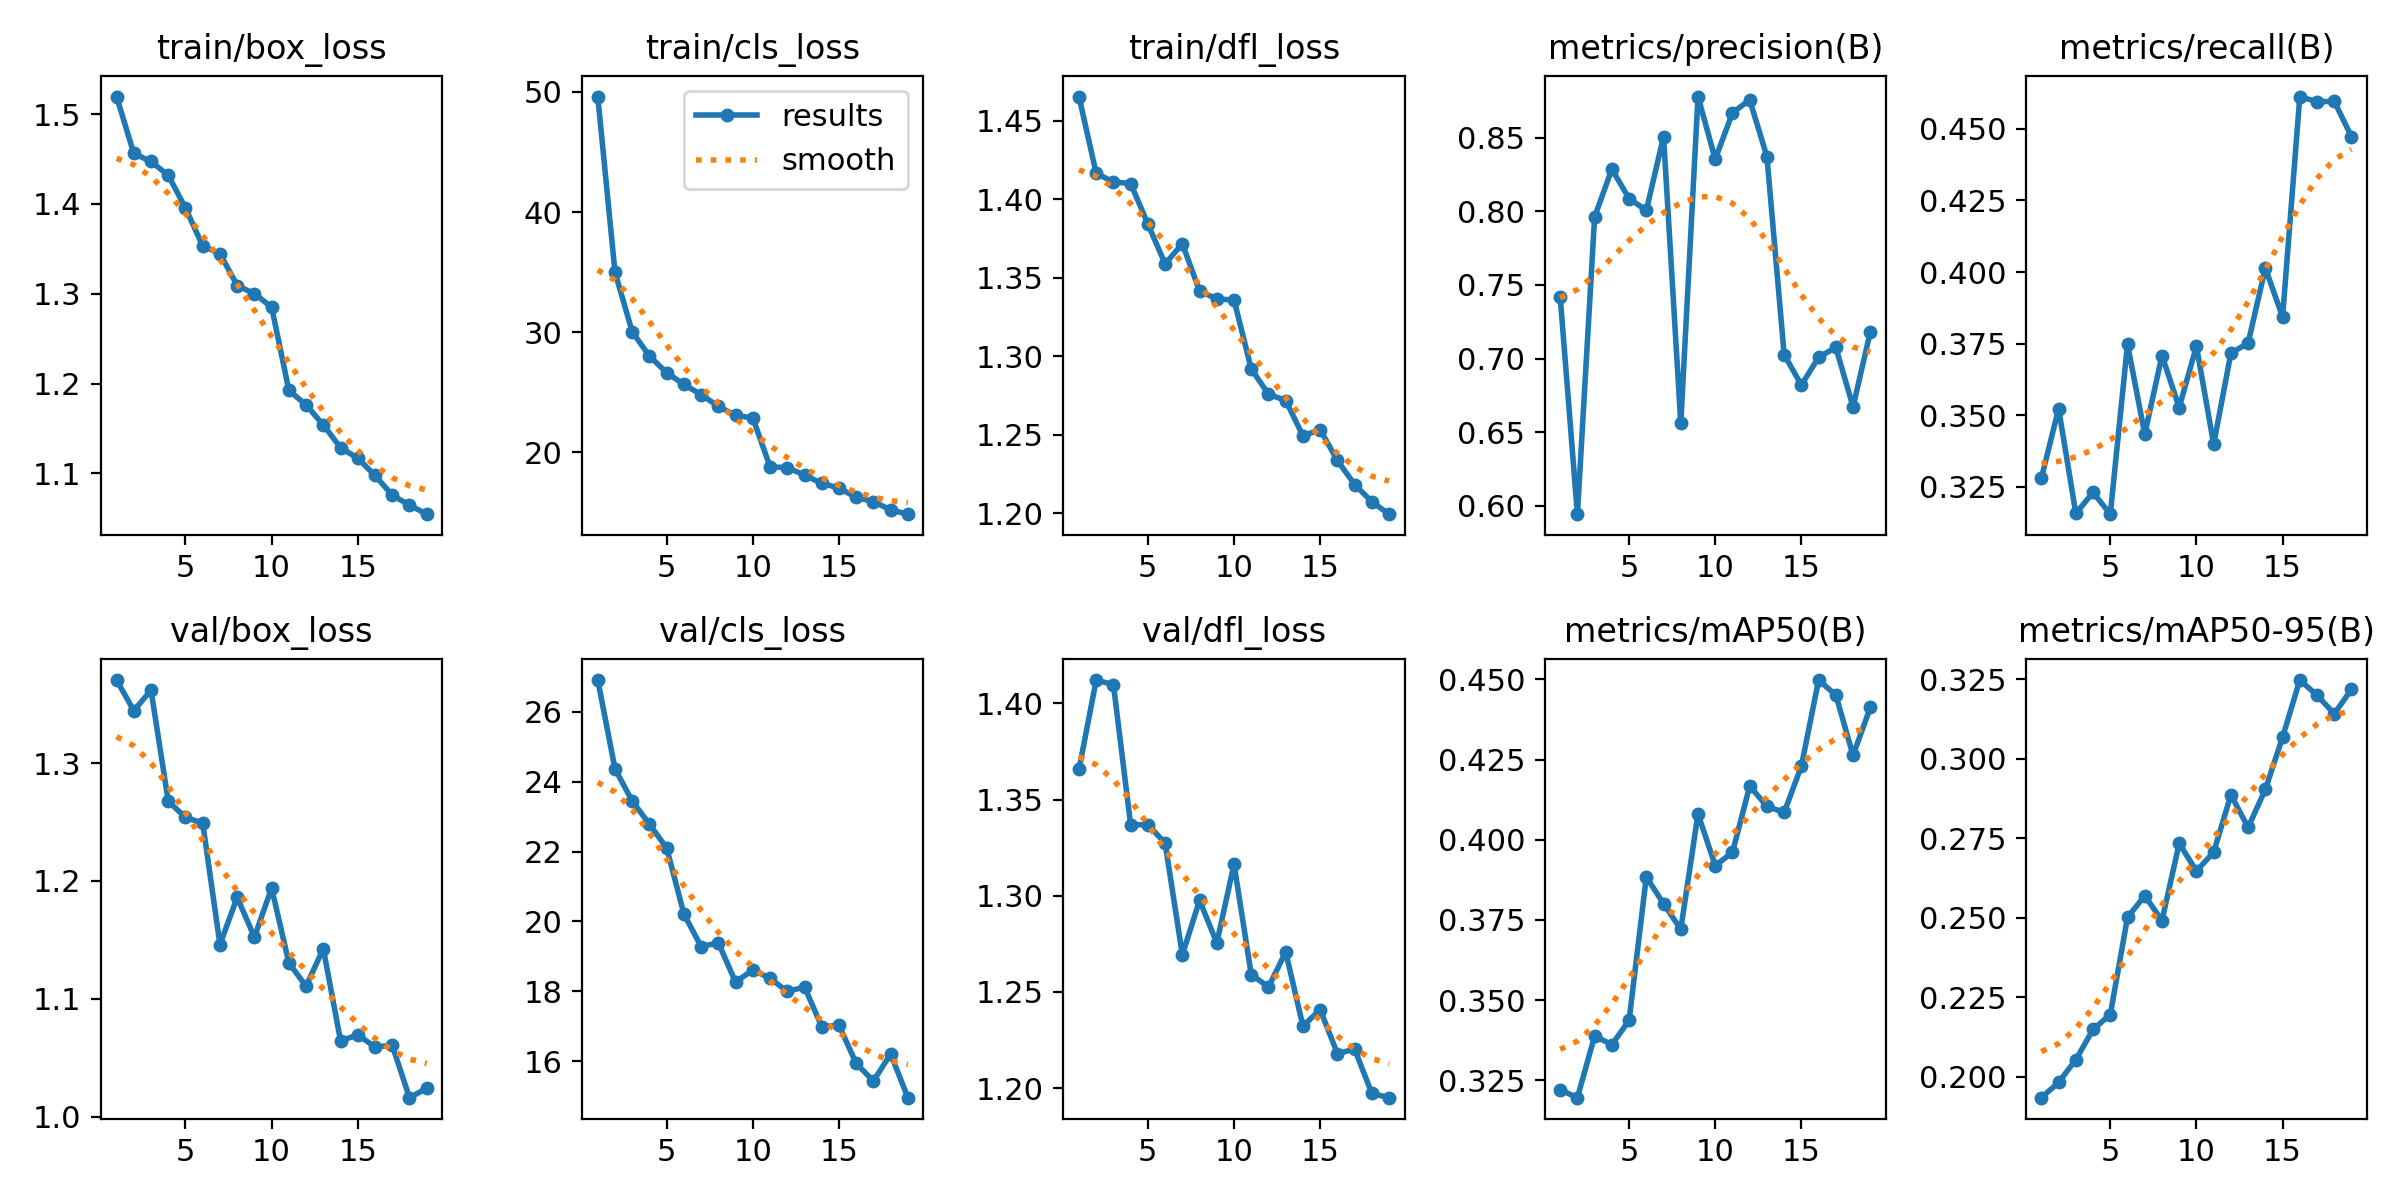

The table this chart was drawn from, first rows:
epoch, train/box_loss, train/cls_loss, train/dfl_loss, metrics/precision(B), metrics/recall(B), metrics/mAP50(B), metrics/mAP50-95(B), val/box_loss, val/cls_loss, val/dfl_loss, lr/pg0, lr/pg1, lr/pg2
1, 1.52, 49.62, 1.465, 0.7421, 0.328, 0.322, 0.1934, 1.371, 26.91, 1.366, 0.0003325, 0.0003325, 0.0003325
2, 1.456, 34.99, 1.417, 0.5944, 0.3523, 0.3196, 0.1982, 1.345, 24.37, 1.412, 0.0006329, 0.0006329, 0.0006329
3, 1.447, 30.03, 1.411, 0.7963, 0.3157, 0.3388, 0.2054, 1.362, 23.44, 1.41, 0.0009003, 0.0009003, 0.0009003
4, 1.432, 28.01, 1.41, 0.8286, 0.3231, 0.3361, 0.2148, 1.268, 22.79, 1.337, 0.0008515, 0.0008515, 0.0008515
5, 1.395, 26.63, 1.384, 0.8087, 0.3155, 0.3437, 0.2195, 1.254, 22.1, 1.337, 0.000802, 0.000802, 0.000802
6, 1.353, 25.65, 1.359, 0.8006, 0.3748, 0.3884, 0.2501, 1.249, 20.21, 1.327, 0.0007525, 0.0007525, 0.0007525
7, 1.345, 24.8, 1.372, 0.8507, 0.3434, 0.3801, 0.2569, 1.146, 19.28, 1.269, 0.000703, 0.000703, 0.000703
8, 1.309, 23.83, 1.341, 0.6561, 0.3709, 0.3721, 0.2491, 1.186, 19.39, 1.298, 0.0006535, 0.0006535, 0.0006535
9, 1.3, 23.06, 1.337, 0.8779, 0.3527, 0.4081, 0.2734, 1.152, 18.26, 1.275, 0.000604, 0.000604, 0.000604
10, 1.285, 22.86, 1.336, 0.8353, 0.3741, 0.3919, 0.2647, 1.194, 18.61, 1.316, 0.0005545, 0.0005545, 0.0005545
11, 1.192, 18.79, 1.292, 0.8668, 0.3399, 0.3961, 0.2707, 1.13, 18.37, 1.259, 0.000505, 0.000505, 0.000505
12, 1.176, 18.73, 1.276, 0.8756, 0.3716, 0.4168, 0.2887, 1.111, 18, 1.253, 0.0004555, 0.0004555, 0.0004555
13, 1.154, 18.1, 1.272, 0.8372, 0.3752, 0.4104, 0.2784, 1.143, 18.12, 1.271, 0.000406, 0.000406, 0.000406
14, 1.129, 17.42, 1.249, 0.7028, 0.4014, 0.4085, 0.2904, 1.064, 16.99, 1.232, 0.0003565, 0.0003565, 0.0003565
15, 1.117, 17.03, 1.253, 0.682, 0.3843, 0.423, 0.3068, 1.069, 17.03, 1.241, 0.000307, 0.000307, 0.000307
16, 1.098, 16.24, 1.234, 0.7009, 0.4612, 0.4498, 0.3248, 1.059, 15.94, 1.218, 0.0002575, 0.0002575, 0.0002575
17, 1.076, 15.9, 1.218, 0.7076, 0.4594, 0.4451, 0.32, 1.06, 15.43, 1.22, 0.000208, 0.000208, 0.000208
18, 1.065, 15.2, 1.207, 0.6673, 0.4596, 0.4263, 0.3142, 1.016, 16.21, 1.197, 0.0001585, 0.0001585, 0.0001585
19, 1.055, 14.85, 1.199, 0.7182, 0.4472, 0.4412, 0.3219, 1.024, 14.96, 1.195, 0.000109, 0.000109, 0.000109
